Run: headless pygame with SDL's dummy video driver; simulated clock (each Clock.tick advances the game by its frame time, no real sleeping); random seed 0; keys injected as events and as key.get_pressed() state; mouse plan: one left click at the window centre at the start of phase 2, then a move to the lower-right quarter at the start of phase 3; restart key R tapped at the start of phases 3 and 4.
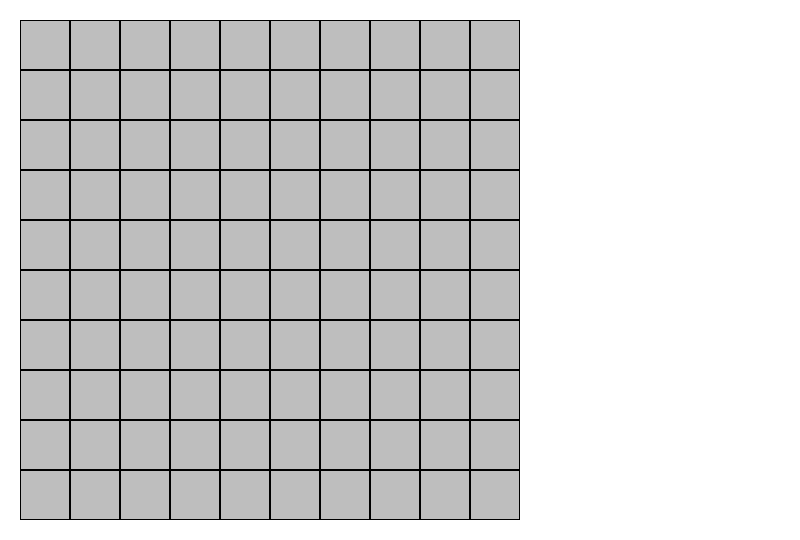
Frame 1 of 4 · flips 1–60 · no input
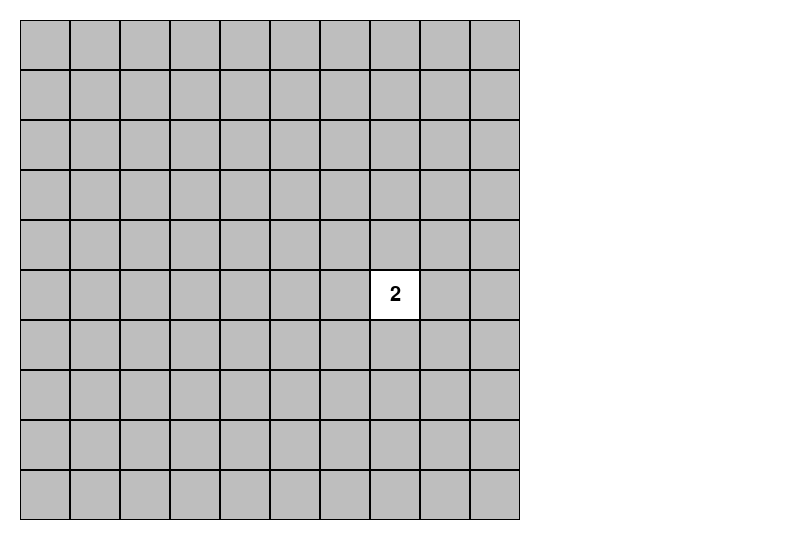
Frame 2 of 4 · flips 61–180 · clicked the window centre · tapped SPACE, RETURN · held RIGHT (→), D
Frame 3 of 4 · flips 181–300 · moved the mouse to the lower-right quarter · tapped R · held DOWN (↓), S · screen same as frame 1, image omitted
Frame 4 of 4 · flips 301–420 · tapped R · held LEFT (←), A, UP (↑), W · screen unchanged from frame 3, image omitted

The pygame program that drew these frames:

import pygame
import random

#### Setup ####
pygame.init()
screen = pygame.display.set_mode((800, 540))
gamefield = pygame.Rect(20, 20, 500, 500)
singletile = pygame.Rect(gamefield.left,gamefield.top,50,50)
tile_count_x = int(gamefield.width / singletile.width) # count rect in width
tile_count_y = int(gamefield.height / singletile.height) # count rect in height
clock = pygame.time.Clock()

font = pygame.font.SysFont(None, 30)
font_large = pygame.font.SysFont(None,60)

def reset_game():
    game_over = False

    ##### Grid Creation #####
    grid = [[{"mine": False,
            "is_revealed": False,
            "is_flagged": False,
            "neighbor_count": 0}
            for j in range(tile_count_x)] for i in range(tile_count_y)]

    ##### Mine Placement ####
    count_mines = 20
    placed_mines = 0
    while placed_mines < count_mines:
        random_i = random.randint(0, tile_count_y -1)
        random_j = random.randint(0,tile_count_x -1)
        if grid[random_i][random_j]["mine"] == False:
            grid[random_i][random_j]["mine"] = True
            placed_mines+=1

    ################## Update Neighbors #########

    ## for every tile ##
    for i in range(tile_count_y):
        for j in range(tile_count_x):  

            if grid[i][j]["mine"] == True: ## skip if self mine
                continue

            ## every neighbor ##
            for ni in [-1,0,1]:
                for nj in [-1,0,1]:

                    if ni == 0 and nj == 0: ## skip self
                        continue

                    check_i = i + ni # neighbor index i
                    check_j = j + nj # neighbor index j

                    if 0 <= check_i < tile_count_y and 0 <= check_j < tile_count_x: # if neighbor is inside the gamefield
                        if grid[check_i][check_j]["mine"] == True:        # if neighbor is mine
                            grid[i][j]["neighbor_count"]+=1               # increase neighbor count
    return grid,game_over

def get_grid_pos(mouse_pos):
    mouse_x,mouse_y = mouse_pos
    mouse_j = (mouse_x - gamefield.left) // singletile.width
    mouse_i = (mouse_y - gamefield.top) // singletile.height
    if mouse_i >= 0 and mouse_i < tile_count_y:      # check if mouse is in gamefield
        if mouse_j >= 0 and mouse_j < tile_count_x:
            return mouse_i,mouse_j
    return None,None

######################## Game Loop ###############################    
running = True
grid,game_over = reset_game()
while running:

    #### Event handler ###################################################################################
    for event in pygame.event.get():
        if event.type == pygame.QUIT:
            running = False

        if event.type == pygame.KEYDOWN:
            if event.key == pygame.K_r:
                grid,game_over = reset_game()

        if event.type == pygame.MOUSEBUTTONDOWN:
            if event.button == 1: # LMB                
                if game_over == False:
                    mouse_i,mouse_j = get_grid_pos(event.pos)
                    if mouse_i is not None and mouse_j is not None:
                        if grid[mouse_i][mouse_j]["is_flagged"] == False:
                            ### Reveal ###                            
                            grid[mouse_i][mouse_j]["is_revealed"] = True
                            if grid[mouse_i][mouse_j]["mine"] == True:  ## if mine revealed
                                game_over = True

            if event.button == 3: # RMB   
                if game_over == False:             
                    mouse_i,mouse_j = get_grid_pos(event.pos)
                    if mouse_i is not None and mouse_j is not None:
                        if grid[mouse_i][mouse_j]["is_revealed"] == False: 
                            if grid[mouse_i][mouse_j]["is_flagged"] == False:
                                grid[mouse_i][mouse_j]["is_flagged"] = True
                            else:
                                grid[mouse_i][mouse_j]["is_flagged"] = False

    ################### Draw ###########################################################################
    screen.fill("white")
    pygame.draw.rect(screen,color="grey",rect=gamefield,width=2)
    for i in range(tile_count_y):
        for j in range(tile_count_x):            

            #### Calculate Single Square #######################
            tile_x = gamefield.left + j * singletile.width
            tile_y = gamefield.top + i * singletile.height
            tile_rect = pygame.Rect(tile_x, tile_y, singletile.width, singletile.height)

            #### Draw ##########################################
            if grid[i][j]["is_revealed"] == True:
                pygame.draw.rect(screen,"white",rect=tile_rect)
                pygame.draw.rect(screen,"black",rect=tile_rect,width=1)
                if grid[i][j]["mine"] == True:
                    pygame.draw.circle(screen,"red",tile_rect.center,radius=(tile_rect.width/3))

                if grid[i][j]["neighbor_count"] > 0:    ### if has neighbors
                    mines = grid[i][j]["neighbor_count"]    
                    text_surface = font.render(str(mines),True,"black")         ### change number into picture 
                    text_rect = text_surface.get_rect(center=tile_rect.center)  ### get center pos of rect
                    screen.blit(text_surface,text_rect)                         ### display picture at rect center
            else:
                pygame.draw.rect(screen,"grey",rect=tile_rect)
                pygame.draw.rect(screen,"black",rect=tile_rect,width=1)

                if grid[i][j]["is_flagged"] == True: ### if flagged
                    flag_rect = pygame.Rect(0,0,tile_rect.width/2,tile_rect.height/2)
                    flag_rect.center = tile_rect.center
                    pygame.draw.rect(screen,"blue",rect=flag_rect)

    ######## Game Over ########
    if game_over:
        text_surface = font_large.render("GAME OVER !",True,"crimson") #change to picture
        text_rect = text_surface.get_rect(center=gamefield.center) #
        text_rect.centery = gamefield.top + gamefield.height / 3
        screen.blit(text_surface,text_rect)
        restart_surface = font.render("for Restart press R", True, "crimson")
        restart_rect = restart_surface.get_rect()
        restart_rect.centerx = gamefield.centerx
        restart_rect.top = text_rect.bottom + 10
        screen.blit(restart_surface,restart_rect)


   #############################################################################################

    pygame.display.flip() #Show Screen
    clock.tick(60) # Max FPS 60
    
pygame.quit()
